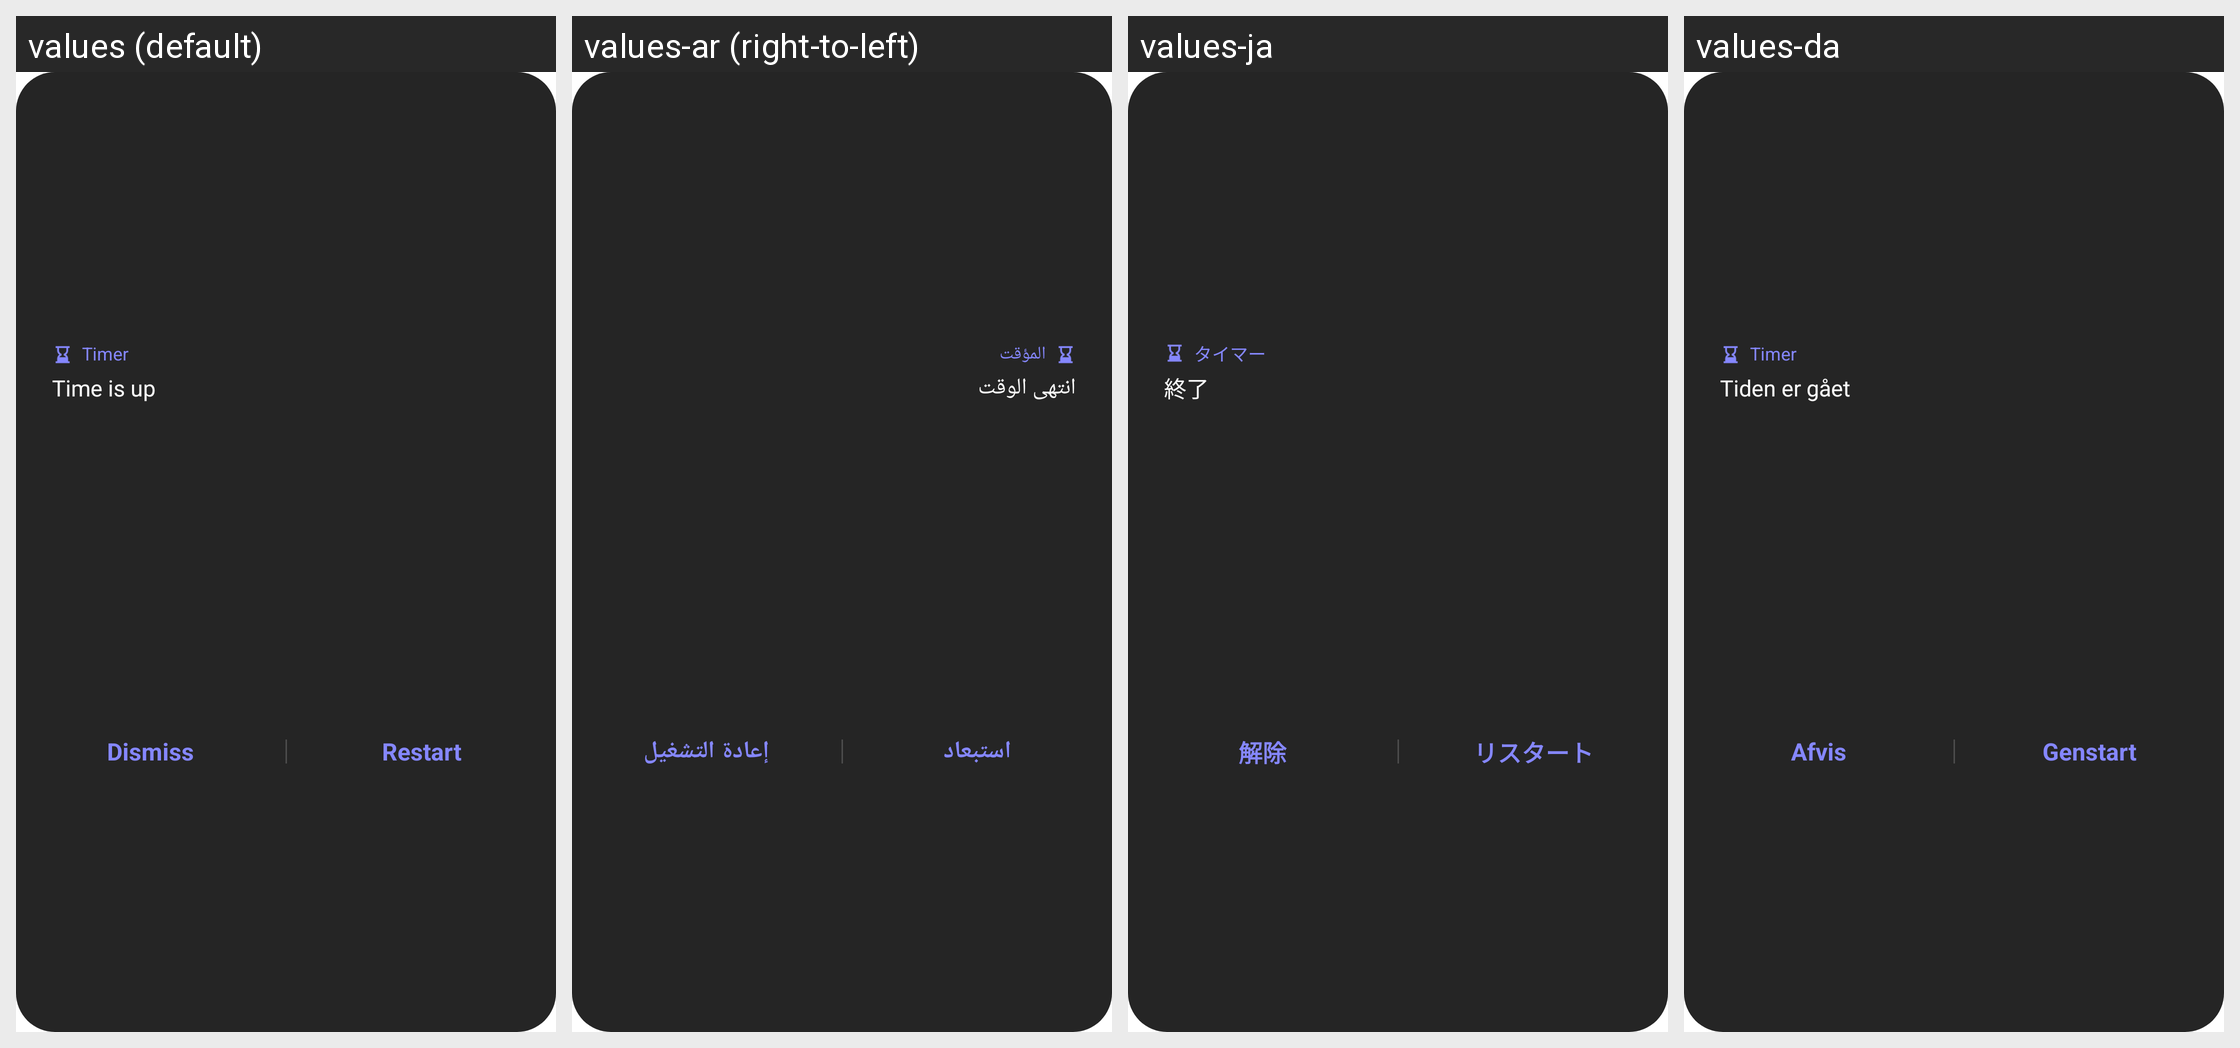

Strings drawn on this Android screen and how each of the app's shown locales translates them:
Android screen res/layout/timer_alarm_popup_view.xml rendered under 4 locales, left to right: values (default), values-ar (right-to-left), values-ja, values-da. Device: Nexus 5 (rendered at 1080×1920; each locale shown at half size, 540×960, under a caption strip naming it); theme Theme.MaterialComponents.DayNight.NoActionBar.
Other locales in the repository, not shown: values-as, values-az-rAZ, values-be-rBY, values-bg, values-bn-rBD, values-bn-rIN, values-bo, values-bs, values-bs-rBA, values-ca, values-cs, values-de, values-el, values-en, values-en-rCA, values-en-rPH, values-en-rUS, values-en-rZG, values-es-rES, values-es-rUS, values-et-rEE, values-eu-rES, values-fa, values-fi, values-fr, values-fr-rCA, values-ga, values-gl, values-gl-rES, values-gu-rIN, values-hi, values-hr, values-hu, values-hy-rAM, values-in, values-is-rIS, values-it, values-iw, values-ka-rGE, values-kk-rKZ, values-km-rKH, values-kn-rIN, values-ko, values-ky-rKG, values-lo-rLA, values-lt, values-lv, values-mk-rMK, values-ml-rIN, values-mn-rMN, values-mr-rIN, values-ms-rMY, values-my-rMM, values-my-rZG, values-nb, values-ne, values-ne-rNP, values-nl, values-or, values-pa-rIN, values-pl, values-pl-rSP, values-pt-rBR, values-pt-rPT, values-ro, values-ru, values-si, values-si-rLK, values-sk, values-sl, values-sq-rAL, values-sr, values-sv, values-ta-rIN, values-te-rIN, values-tg, values-th, values-tk, values-tl, values-tr, values-ug-rCN, values-uk, values-ur-rPK, values-uz-rUZ, values-vi, values-zh-rCN, values-zh-rHK, values-zh-rTW.
Strings drawn on this screen, with the default value and each locale's value (text and hints the layout hard-codes, and strings that could not be matched under every locale, appear in the picture but are not listed):

timer
  values: Timer
  values-ar: المؤقت
  values-ja: タイマー
  values-da: Timer

timer_times_out
  values: Time is up
  values-ar: انتهى الوقت
  values-ja: 終了
  values-da: Tiden er gået

dismiss
  values: Dismiss
  values-ar: استبعاد
  values-ja: 解除
  values-da: Afvis

restart
  values: Restart
  values-ar: إعادة التشغيل
  values-ja: リスタート
  values-da: Genstart
